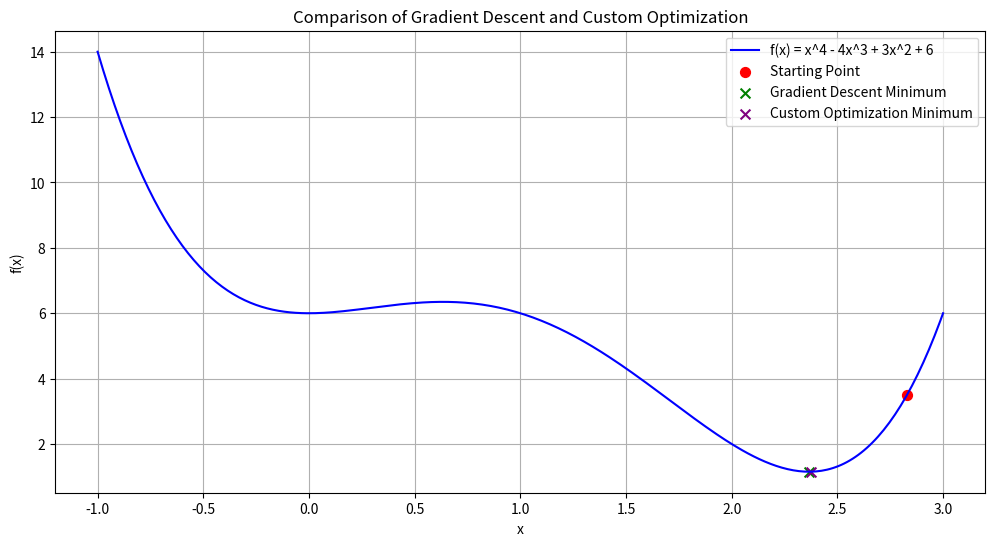

The script that saved this image:
import numpy as np
import matplotlib.pyplot as plt


def f(x):  # 함수 예
    return x**4 - 4 * x**3 + 3 * x**2 + 6


def numerical_derivative(func, x, epsilon=1e-4):  # 미분
    return (func(x + epsilon) - func(x - epsilon)) / (2 * epsilon)


def gradient_descent(start, learning_rate=0.01, max_iterations=1000, tolerance=1e-6):
    x = start  # 경사하강법
    for _ in range(max_iterations):
        grad = numerical_derivative(f, x)
        if abs(grad) < tolerance:
            break
        x -= learning_rate * grad
    return x, f(x)


def custom_optimization_sampling(start, search_range=2, num_samples=500):
    x_p = start  # 내 방법
    y_p = f(x_p)
    min_point = (x_p, y_p)  # 최소점 정의

    for angle in np.linspace(-89, 89, 180):
        slope = np.tan(np.radians(angle))  # 기울기 정의

        def rotated_line(x):
            return slope * (x - x_p) + y_p

        x_samples = np.linspace(x_p - search_range, x_p + search_range, num_samples)
        y_differences = np.abs(f(x_samples) - rotated_line(x_samples))

        idx = np.argmin(y_differences)
        x_candidate = x_samples[idx]

        if np.isclose(x_candidate, x_p, atol=1e-5):
            continue

        if f(x_candidate) < min_point[1]:
            min_point = (x_candidate, f(x_candidate))

    return min_point


start_point = np.random.uniform(-1, 3)

gd_min_point = gradient_descent(start_point)

custom_min_point = custom_optimization_sampling(start_point)

x_values = np.linspace(-1, 3, 300)
y_values = f(x_values)

plt.figure(figsize=(12, 6))
plt.plot(x_values, y_values, label="f(x) = x^4 - 4x^3 + 3x^2 + 6", color="blue")
plt.scatter(
    start_point, f(start_point), color="red", label="Starting Point", s=50, marker="o"
)
plt.scatter(
    gd_min_point[0],
    gd_min_point[1],
    color="green",
    label="Gradient Descent Minimum",
    s=50,
    marker="x",
)
plt.scatter(
    custom_min_point[0],
    custom_min_point[1],
    color="purple",
    label="Custom Optimization Minimum",
    s=50,
    marker="x",
)
plt.xlabel("x")
plt.ylabel("f(x)")
plt.title("Comparison of Gradient Descent and Custom Optimization")
plt.legend()
plt.grid()
plt.show()
